Run: headless pygame with SDL's dummy video driver; simulated clock (each Clock.tick advances the game by its frame time, no real sleeping); random seed 0; keys injected as events and as key.get_pressed() state; no mouse input.
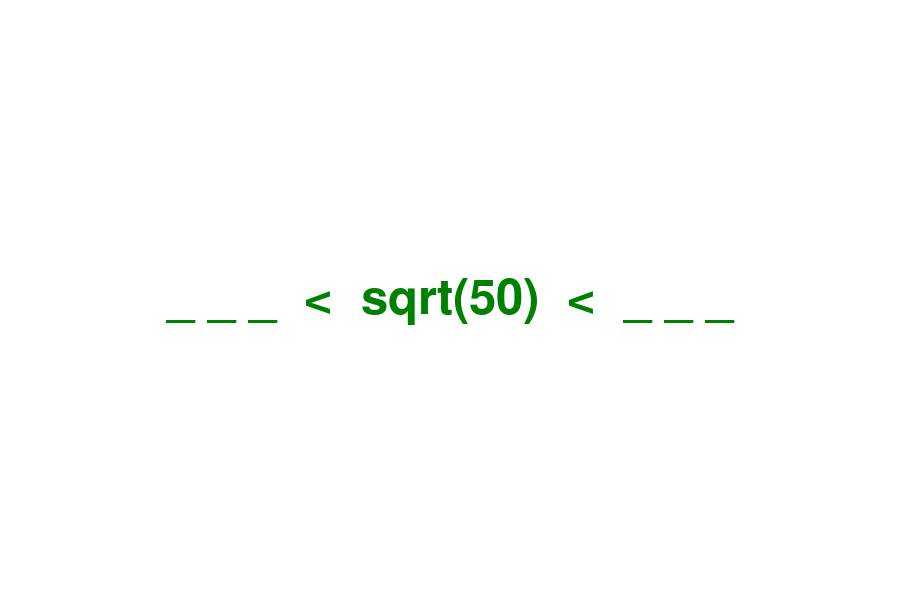
Frame 1 of 4 · flips 1–60 · no input
Frame 2 of 4 · flips 61–180 · tapped SPACE, RETURN · held RIGHT (→), D · screen unchanged from frame 1, image omitted
Frame 3 of 4 · flips 181–300 · held DOWN (↓), S · screen unchanged from frame 2, image omitted
Frame 4 of 4 · flips 301–420 · held LEFT (←), A, UP (↑), W · screen unchanged from frame 3, image omitted

The pygame program that drew these frames:

import pygame
import random
import math
from pygame.locals import *

buffor = random.randint(1, 100)
number = math.sqrt(buffor)
counter = 1
n1 = "_"
n2 = "_"
n3 = "_"
n4 = "_"
n5 = "_"
n6 = "_"
actualText = n1+" "+n2+" "+n3+"  <  sqrt(" + str(buffor) + ")  <  "+n1+" "+n2+" "+n3
k = None
size = x, y = 900, 600

pygame.init()

Screen= pygame.display.set_mode(size, pygame.HWSURFACE | pygame.DOUBLEBUF)

def on_event(Screen, event):
    if event.type == pygame.QUIT:
        Screen._running = False
    if event.type == pygame.KEYDOWN:
        if event.key == pygame.K_0:
            k = 0
        if event.key == pygame.K_1:
            k = 1
        if event.key == pygame.K_2:
            k = 2
        if event.key == pygame.K_3:
            k = 3
        if event.key == pygame.K_4:
            k = 4
        if event.key == pygame.K_5:
            k = 5
        if event.key == pygame.K_6:
            k = 6
        if event.key == pygame.K_7:
            k = 7
        if event.key == pygame.K_8:
            k = 8
        if event.key == pygame.K_9:
            k = 9
        counter += 1

while (1==1):
    for event in pygame.event.get():
        if event.type == pygame.QUIT:
            # Close the program any way you want, or troll users who want to close your program.
            raise SystemExit


    k = 10

    font = pygame.font.SysFont("Arial", 72)
    text = font.render(actualText, True, (0, 128, 0))

    Screen.fill((255, 255, 255))
    Screen.blit(text,
                ((x - text.get_width())/2, (y - text.get_height())/2))

    pygame.display.flip()

    # print(buffor)
    # print(number)

    if k < 10:
        k = 10
